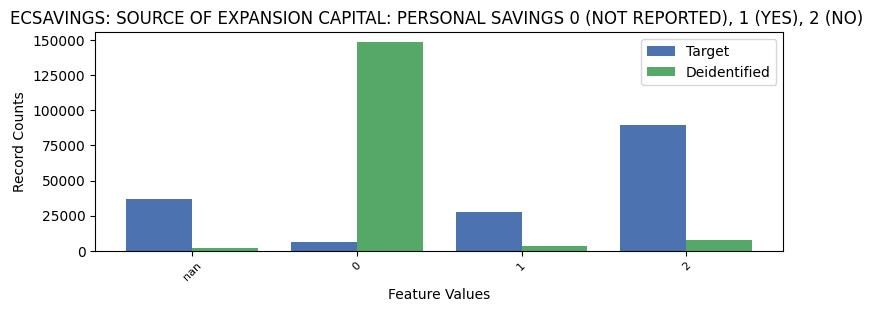

The data file committed next to this chart (first rows):
ECSAVINGS, ECSAVINGS, count_target, count_deidentified
-1, nan, 37180, 1996
0, 0, 6271, 148410
1, 1, 27766, 3379
2, 2, 89862, 7294
